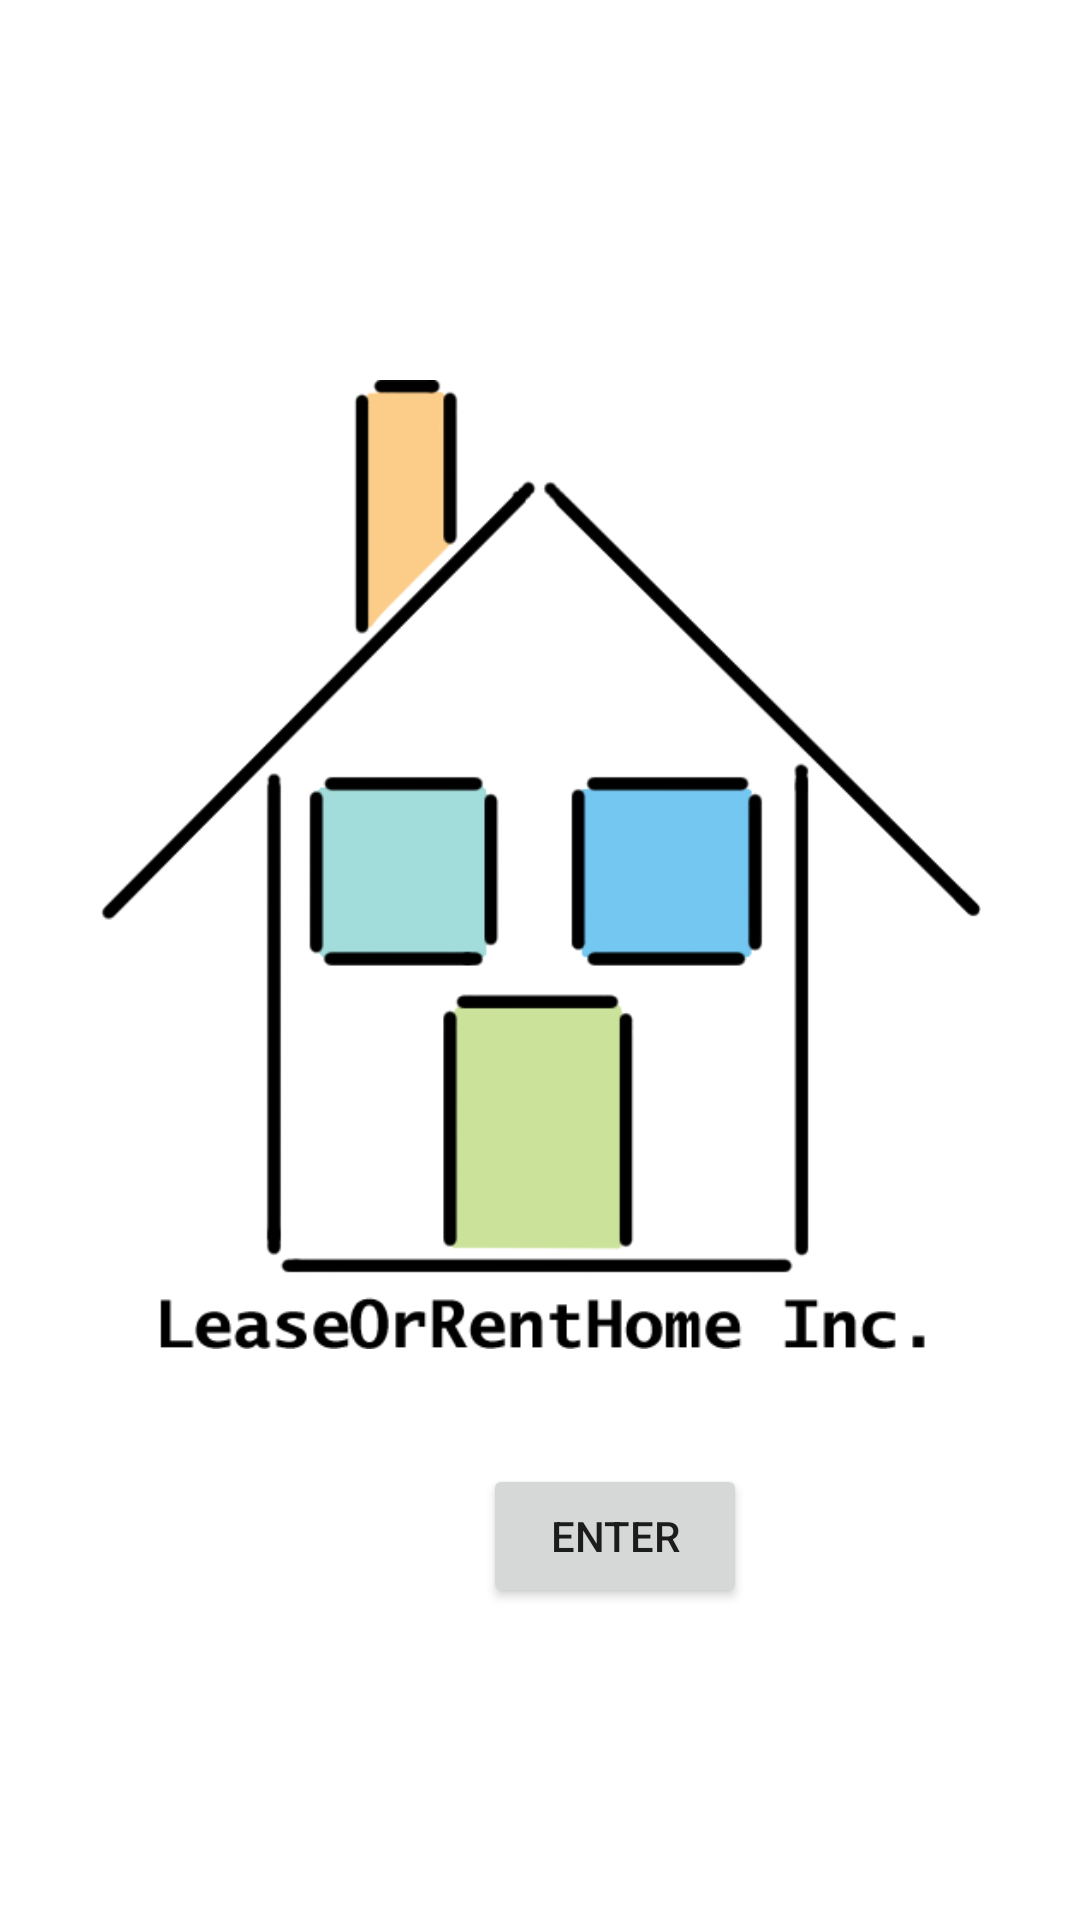

Produce the Android XML layout that renders to this screen, including the resource entries it uses.
<!-- AndroidManifest.xml: application theme Base.Theme.CathyDa_COMP304Lab2 -->
<!-- res/layout/activity_main.xml -->
<?xml version="1.0" encoding="utf-8"?>
<androidx.constraintlayout.widget.ConstraintLayout xmlns:android="http://schemas.android.com/apk/res/android"
    xmlns:app="http://schemas.android.com/apk/res-auto"
    xmlns:tools="http://schemas.android.com/tools"
    android:id="@+id/main"
    android:layout_width="match_parent"
    android:layout_height="match_parent"
    tools:context=".MainActivity">

    <Button
        android:id="@+id/btnEnter"
        android:layout_width="wrap_content"
        android:layout_height="wrap_content"
        android:layout_marginStart="161dp"
        android:layout_marginTop="4dp"
        android:layout_marginEnd="161dp"
        android:layout_marginBottom="104dp"
        android:text="@string/main_enter"
        app:layout_constraintBottom_toBottomOf="parent"
        app:layout_constraintEnd_toEndOf="parent"
        app:layout_constraintHorizontal_bias="0.0"
        app:layout_constraintStart_toStartOf="parent"
        app:layout_constraintTop_toBottomOf="@+id/imgLogo"
        app:layout_constraintVertical_bias="1.0" />

    <ImageView
        android:id="@+id/imgLogo"
        android:layout_width="396dp"
        android:layout_height="323dp"
        android:layout_marginTop="92dp"
        android:layout_marginBottom="156dp"
        app:layout_constraintBottom_toBottomOf="parent"
        app:layout_constraintEnd_toEndOf="parent"
        app:layout_constraintStart_toStartOf="parent"
        app:layout_constraintTop_toTopOf="parent"
        app:srcCompat="@drawable/leaseorrenthome_inc_logo" />
</androidx.constraintlayout.widget.ConstraintLayout>
<!-- resources referenced by this layout -->
<resources>
  <!-- drawable leaseorrenthome_inc_logo: png bitmap (drawable, 24847 bytes) -->
  <string name="main_enter">Enter</string>
  <style name="Base.Theme.CathyDa_COMP304Lab2" parent="Theme.MaterialComponents.DayNight.DarkActionBar">
          
          <item name="colorPrimary">@color/lightblue</item>
          <item name="colorSecondary">@color/mint</item>
          <item name="colorTertiary">@color/lightgreen</item>
          <item name="colorAccent">@color/peach</item>
      </style>
  <color name="lightblue">#74C7F1</color>
  <color name="mint">#A2DDDB</color>
  <color name="lightgreen">#CBE29A</color>
  <color name="peach">#FCCD89</color>
</resources>
